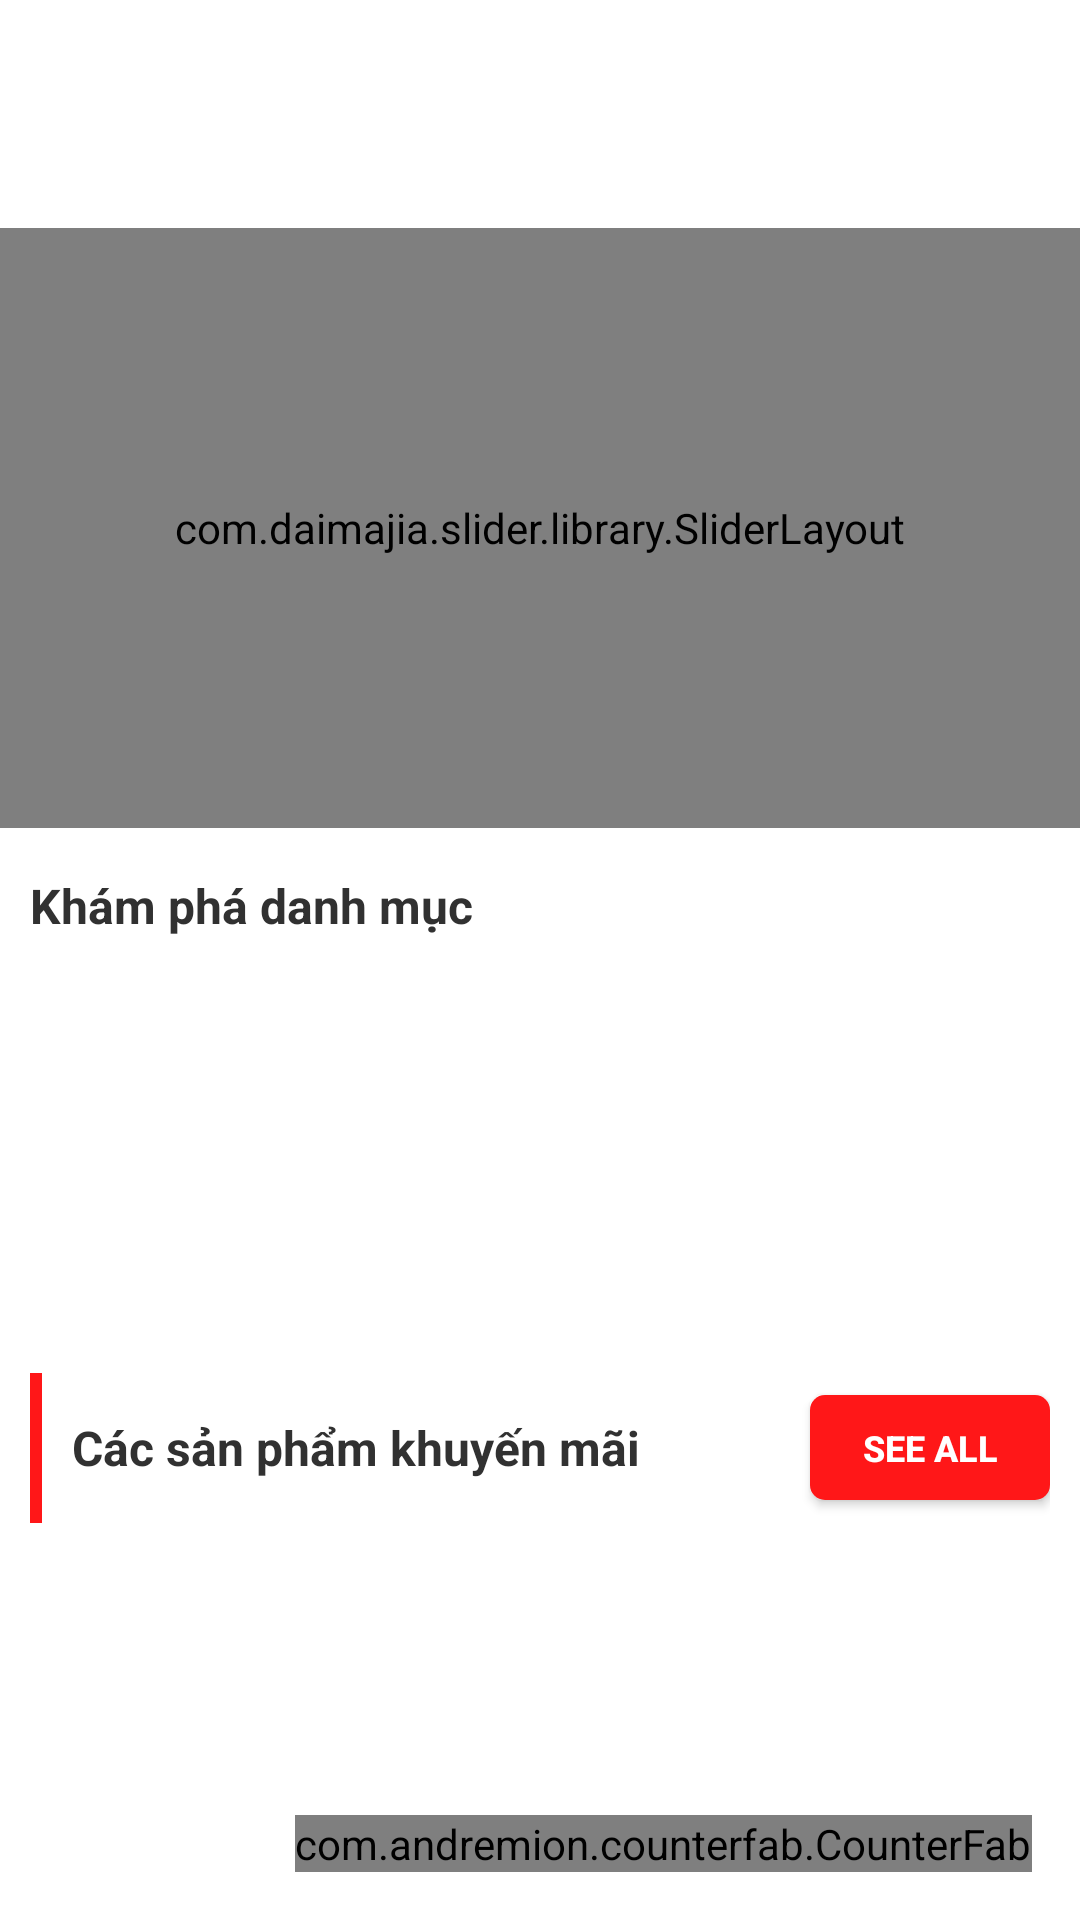

Reconstruct the res/layout file that produces this screen, plus the resources it refers to.
<!-- AndroidManifest.xml: application theme AppTheme -->
<!-- res/layout/app_bar_home.xml -->
<?xml version="1.0" encoding="utf-8"?>
<RelativeLayout xmlns:android="http://schemas.android.com/apk/res/android"
    xmlns:app="http://schemas.android.com/apk/res-auto"
    xmlns:tools="http://schemas.android.com/tools"
    android:layout_width="match_parent"
    android:layout_height="match_parent"
    tools:context=".Activity.HomeActivity">

    <com.google.android.material.appbar.AppBarLayout
        android:layout_width="match_parent"
        android:id="@+id/app_bar_layoutHome"
        android:layout_height="wrap_content"
        android:theme="@style/AppTheme.AppBarOverlay">
        <androidx.appcompat.widget.Toolbar
            android:id="@+id/toolbar"
            android:layout_width="match_parent"
            android:layout_height="?attr/actionBarSize"
            android:background="@android:color/white"
            android:theme="@style/ToolbarColoredBackArrow"
            app:titleTextColor="@android:color/black"
            app:popupTheme="@style/AppTheme.PopupOverlay">

        </androidx.appcompat.widget.Toolbar>
    </com.google.android.material.appbar.AppBarLayout>


    <androidx.core.widget.NestedScrollView xmlns:android="http://schemas.android.com/apk/res/android"
        xmlns:app="http://schemas.android.com/apk/res-auto"
        xmlns:attrs="http://schemas.android.com/tools"
        android:layout_width="match_parent"
        android:layout_height="match_parent"
        android:background="#fff"
        android:layout_below="@id/app_bar_layoutHome"
        android:fillViewport="true"
        android:scrollbars="none"
        android:orientation="vertical">


        <LinearLayout
            android:id="@+id/linearLayout_home_adapter"
            android:layout_width="match_parent"
            android:layout_height="wrap_content"
            android:orientation="vertical">

            <com.daimajia.slider.library.SliderLayout

                android:layout_marginTop="20dp"
                android:id="@+id/slider"
                android:layout_width="match_parent"
                android:layout_height="200dp"/>





            <TextView
                android:layout_marginStart="10dp"
                android:layout_marginTop="15dp"
                android:layout_width="match_parent"
                android:layout_height="wrap_content"
                android:text="Khám phá danh mục"
                android:textColor="#313131"
                android:textSize="16dp"
                android:textStyle="bold"/>

            <RelativeLayout
                android:layout_width="match_parent"
                android:layout_height="wrap_content"
                android:layout_marginStart="10dp"
                android:layout_marginTop="15dp">

                <androidx.recyclerview.widget.RecyclerView
                    android:id="@+id/recycler_menu"
                    android:layout_width="match_parent"
                    android:layout_height="wrap_content" />

                <View
                    android:layout_width="20dp"
                    android:layout_height="110dp"
                    android:layout_alignParentEnd="true"
                    android:layout_centerVertical="true"
                    android:background="@drawable/bg_gradient_white" />

            </RelativeLayout>

            <RelativeLayout
                android:layout_width="match_parent"
                android:layout_height="50dp"
                android:layout_marginStart="10dp"
                android:layout_marginTop="20dp"
                android:layout_marginEnd="10dp">

                <View
                    android:id="@+id/view_latest"
                    android:layout_width="4dp"
                    android:layout_height="match_parent"
                    android:background="#FF1718" />

                <TextView
                    android:layout_width="match_parent"
                    android:layout_height="wrap_content"
                    android:layout_centerVertical="true"
                    android:layout_marginStart="10dp"
                    android:layout_marginEnd="10dp"
                    android:layout_toStartOf="@+id/button_latest_home_fragment"
                    android:layout_toEndOf="@+id/view_latest"
                    android:ellipsize="end"
                    android:maxLines="1"
                    android:text="Các sản phẩm khuyến mãi"
                    android:textColor="#313131"
                    android:textSize="16dp"
                    android:textStyle="bold" />

                <Button
                    android:id="@+id/button_latest_home_fragment"
                    android:layout_width="80dp"
                    android:layout_height="35dp"
                    android:layout_alignParentEnd="true"
                    android:layout_centerVertical="true"
                    android:background="@drawable/button_login_bg"
                    android:text="see all"
                    android:textColor="@color/white"
                    android:textSize="12sp"
                    android:textStyle="bold" />

            </RelativeLayout>

            <RelativeLayout
                android:layout_width="match_parent"
                android:layout_height="wrap_content"
                android:layout_marginTop="10dp">

                <androidx.recyclerview.widget.RecyclerView
                    android:id="@+id/recycler_menu2"
                    android:layout_width="match_parent"
                    android:layout_height="wrap_content"
                    android:layout_marginStart="10dp" />

                <View
                    android:layout_width="20dp"
                    android:layout_height="200dp"
                    android:layout_alignParentEnd="true"
                    android:layout_centerVertical="true"
                    android:background="@drawable/bg_gradient_white" />

            </RelativeLayout>

            <LinearLayout
                android:id="@+id/linearLayout_recent_home_fragment"
                android:orientation="vertical"
                android:layout_width="match_parent"
                android:layout_height="wrap_content">

                <RelativeLayout
                    android:layout_width="match_parent"
                    android:layout_height="50dp"
                    android:layout_marginStart="10dp"
                    android:layout_marginTop="20dp"
                    android:layout_marginEnd="10dp">

                    <View
                        android:id="@+id/view_recent"
                        android:layout_width="4dp"
                        android:layout_height="match_parent"
                        android:background="#FF1718" />

                    <TextView
                        android:layout_width="match_parent"
                        android:layout_height="wrap_content"
                        android:layout_centerVertical="true"
                        android:layout_marginStart="10dp"
                        android:layout_marginEnd="10dp"

                        android:ellipsize="end"
                        android:maxLines="1"
                        android:id="@+id/txt_sale"
                        android:text="Ưu đãi ngập trời"
                        android:textColor="#313131"
                        android:textSize="16dp"
                        android:textStyle="bold" />
                    <TextView
                        android:layout_width="match_parent"
                        android:layout_height="wrap_content"
                        android:layout_centerVertical="true"
                        android:layout_marginStart="10dp"
                        android:layout_marginEnd="10dp"

                        android:ellipsize="end"
                        android:maxLines="1"
                        android:layout_below="@id/txt_sale"
                        android:text="Nhanh tay kẻo hết !"
                        android:textSize="10dp"
                        android:textStyle="bold" />

                    <Button
                        android:id="@+id/button_recent_home_fragment"
                        android:layout_width="80dp"
                        android:layout_height="35dp"
                        android:layout_alignParentEnd="true"
                        android:layout_centerVertical="true"
                        android:background="@drawable/button_login_bg"
                        android:text="see all"
                        android:textColor="@color/white"
                        android:textSize="12sp"
                        android:textStyle="bold" />

                </RelativeLayout>

                <LinearLayout
                    android:orientation="vertical"
                    android:layout_width="match_parent"
                    android:layout_height="wrap_content"
                    android:layout_marginTop="10dp">

                    <androidx.recyclerview.widget.RecyclerView
                        android:id="@+id/recycler_Other"
                        android:layout_width="match_parent"
                        android:layout_height="wrap_content"
                        android:layout_marginStart="10dp" />



                </LinearLayout>

            </LinearLayout>





        </LinearLayout>

    </androidx.core.widget.NestedScrollView>
    <com.andremion.counterfab.CounterFab
        android:id="@+id/counterFab_Home"
        android:layout_width="wrap_content"
        android:layout_height="wrap_content"
        android:layout_alignParentBottom="true"
        android:layout_margin="@dimen/fab_margin"
        android:layout_alignParentRight="true"
        app:srcCompat="@drawable/ic_cart"
        app:backgroundTint="#0B8B10"
        tools:ignore="VectorDrawableCompat" />

</RelativeLayout>
<!-- res/layout/content_home.xml (included above) -->
<?xml version="1.0" encoding="utf-8"?>
<androidx.core.widget.NestedScrollView xmlns:android="http://schemas.android.com/apk/res/android"
    xmlns:app="http://schemas.android.com/apk/res-auto"
    xmlns:attrs="http://schemas.android.com/tools"
    android:layout_width="match_parent"
    android:layout_height="match_parent"
    android:background="#fff">


        <LinearLayout
            android:layout_width="match_parent"
            android:layout_height="match_parent"
            android:orientation="vertical">

                <com.daimajia.slider.library.SliderLayout
                    android:id="@+id/slider"
                    android:layout_width="match_parent"
                    android:layout_height="200dp"/>


                <androidx.recyclerview.widget.RecyclerView
                    android:id="@+id/recycler_menu"
                    android:layout_width="match_parent"
                    android:layout_height="wrap_content" />

                <androidx.recyclerview.widget.RecyclerView
                    android:id="@+id/recycler_menu2"
                    android:layout_width="match_parent"
                    android:layout_height="wrap_content" />

                <androidx.recyclerview.widget.RecyclerView
                    android:id="@+id/recycler_Other"
                    android:layout_width="match_parent"
                    android:layout_height="match_parent" />








        </LinearLayout>

</androidx.core.widget.NestedScrollView>
<!-- resources referenced by this layout -->
<resources>
  <color name="white">#FFFFFF</color>
  <dimen name="fab_margin">16dp</dimen>
  <!-- drawable bg_gradient_white (drawable-mdpi) -->
  <?xml version="1.0" encoding="utf-8"?>
  <shape xmlns:android="http://schemas.android.com/apk/res/android">
      <gradient
          android:angle="180"
          android:endColor="#00000000"
          android:startColor="@color/white" />
  </shape>
  <!-- drawable button_login_bg (drawable-mdpi) -->
  <?xml version="1.0" encoding="utf-8"?>
  <layer-list xmlns:android="http://schemas.android.com/apk/res/android">
  
      <item>
          <shape android:shape="rectangle">
              <corners android:radius="5dp" />
              <solid android:color="#FF1718" />
          </shape>
      </item>
  
  </layer-list>
  <style name="AppTheme.AppBarOverlay" parent="ThemeOverlay.AppCompat.Dark.ActionBar" />
  <style name="AppTheme.PopupOverlay" parent="ThemeOverlay.AppCompat.Light" />
  <style name="ToolbarColoredBackArrow" parent="AppTheme">
          <item name="android:textColorSecondary">@android:color/black</item>
      </style>
  <style name="AppTheme" parent="Theme.AppCompat.Light.NoActionBar">
          
          <item name="colorPrimary">@color/colorAccent</item>
          <item name="colorPrimaryDark">@color/colorBlue</item>
          <item name="colorAccent">@color/colorBlue</item>
      </style>
  <color name="colorAccent">#D81B60</color>
  <color name="colorBlue">#2FB4FF</color>
</resources>
